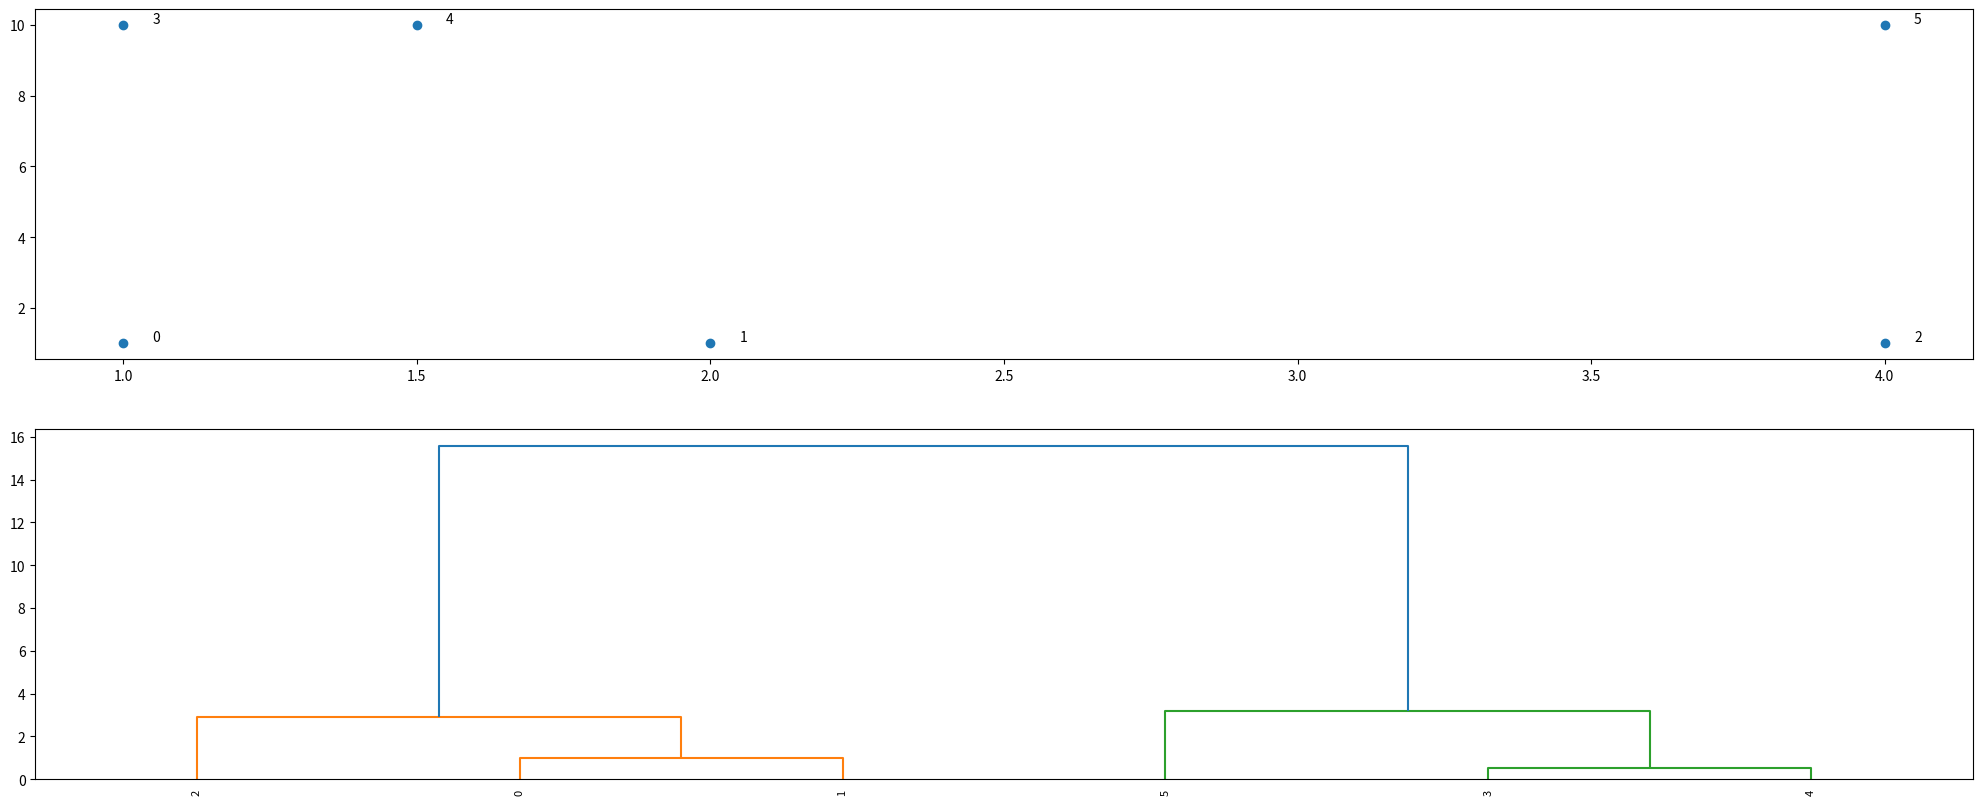

Python code for this plot:
from matplotlib import pyplot as plt
from scipy.cluster.hierarchy import dendrogram, linkage
import numpy as np

np.random.seed(0)
eps = .05
x = np.array([
    [1,1],
    [2,1],
    [4,1],
    [1,10],
    [1.5,10],
    [4,10],
    ])
Z = linkage(x, 'ward')
print(Z)

fig, ax = plt.subplots(2, figsize=(25, 10))
ax[0].scatter(x[:, 0], x[:, 1])
for i, coords in enumerate(x):
    ax[0].annotate(str(i), (coords[0]+eps, coords[1]+eps))
dendrogram(
    Z,
    leaf_rotation=90.,
    leaf_font_size=8.,
    ax=ax[1]
)
plt.show()
